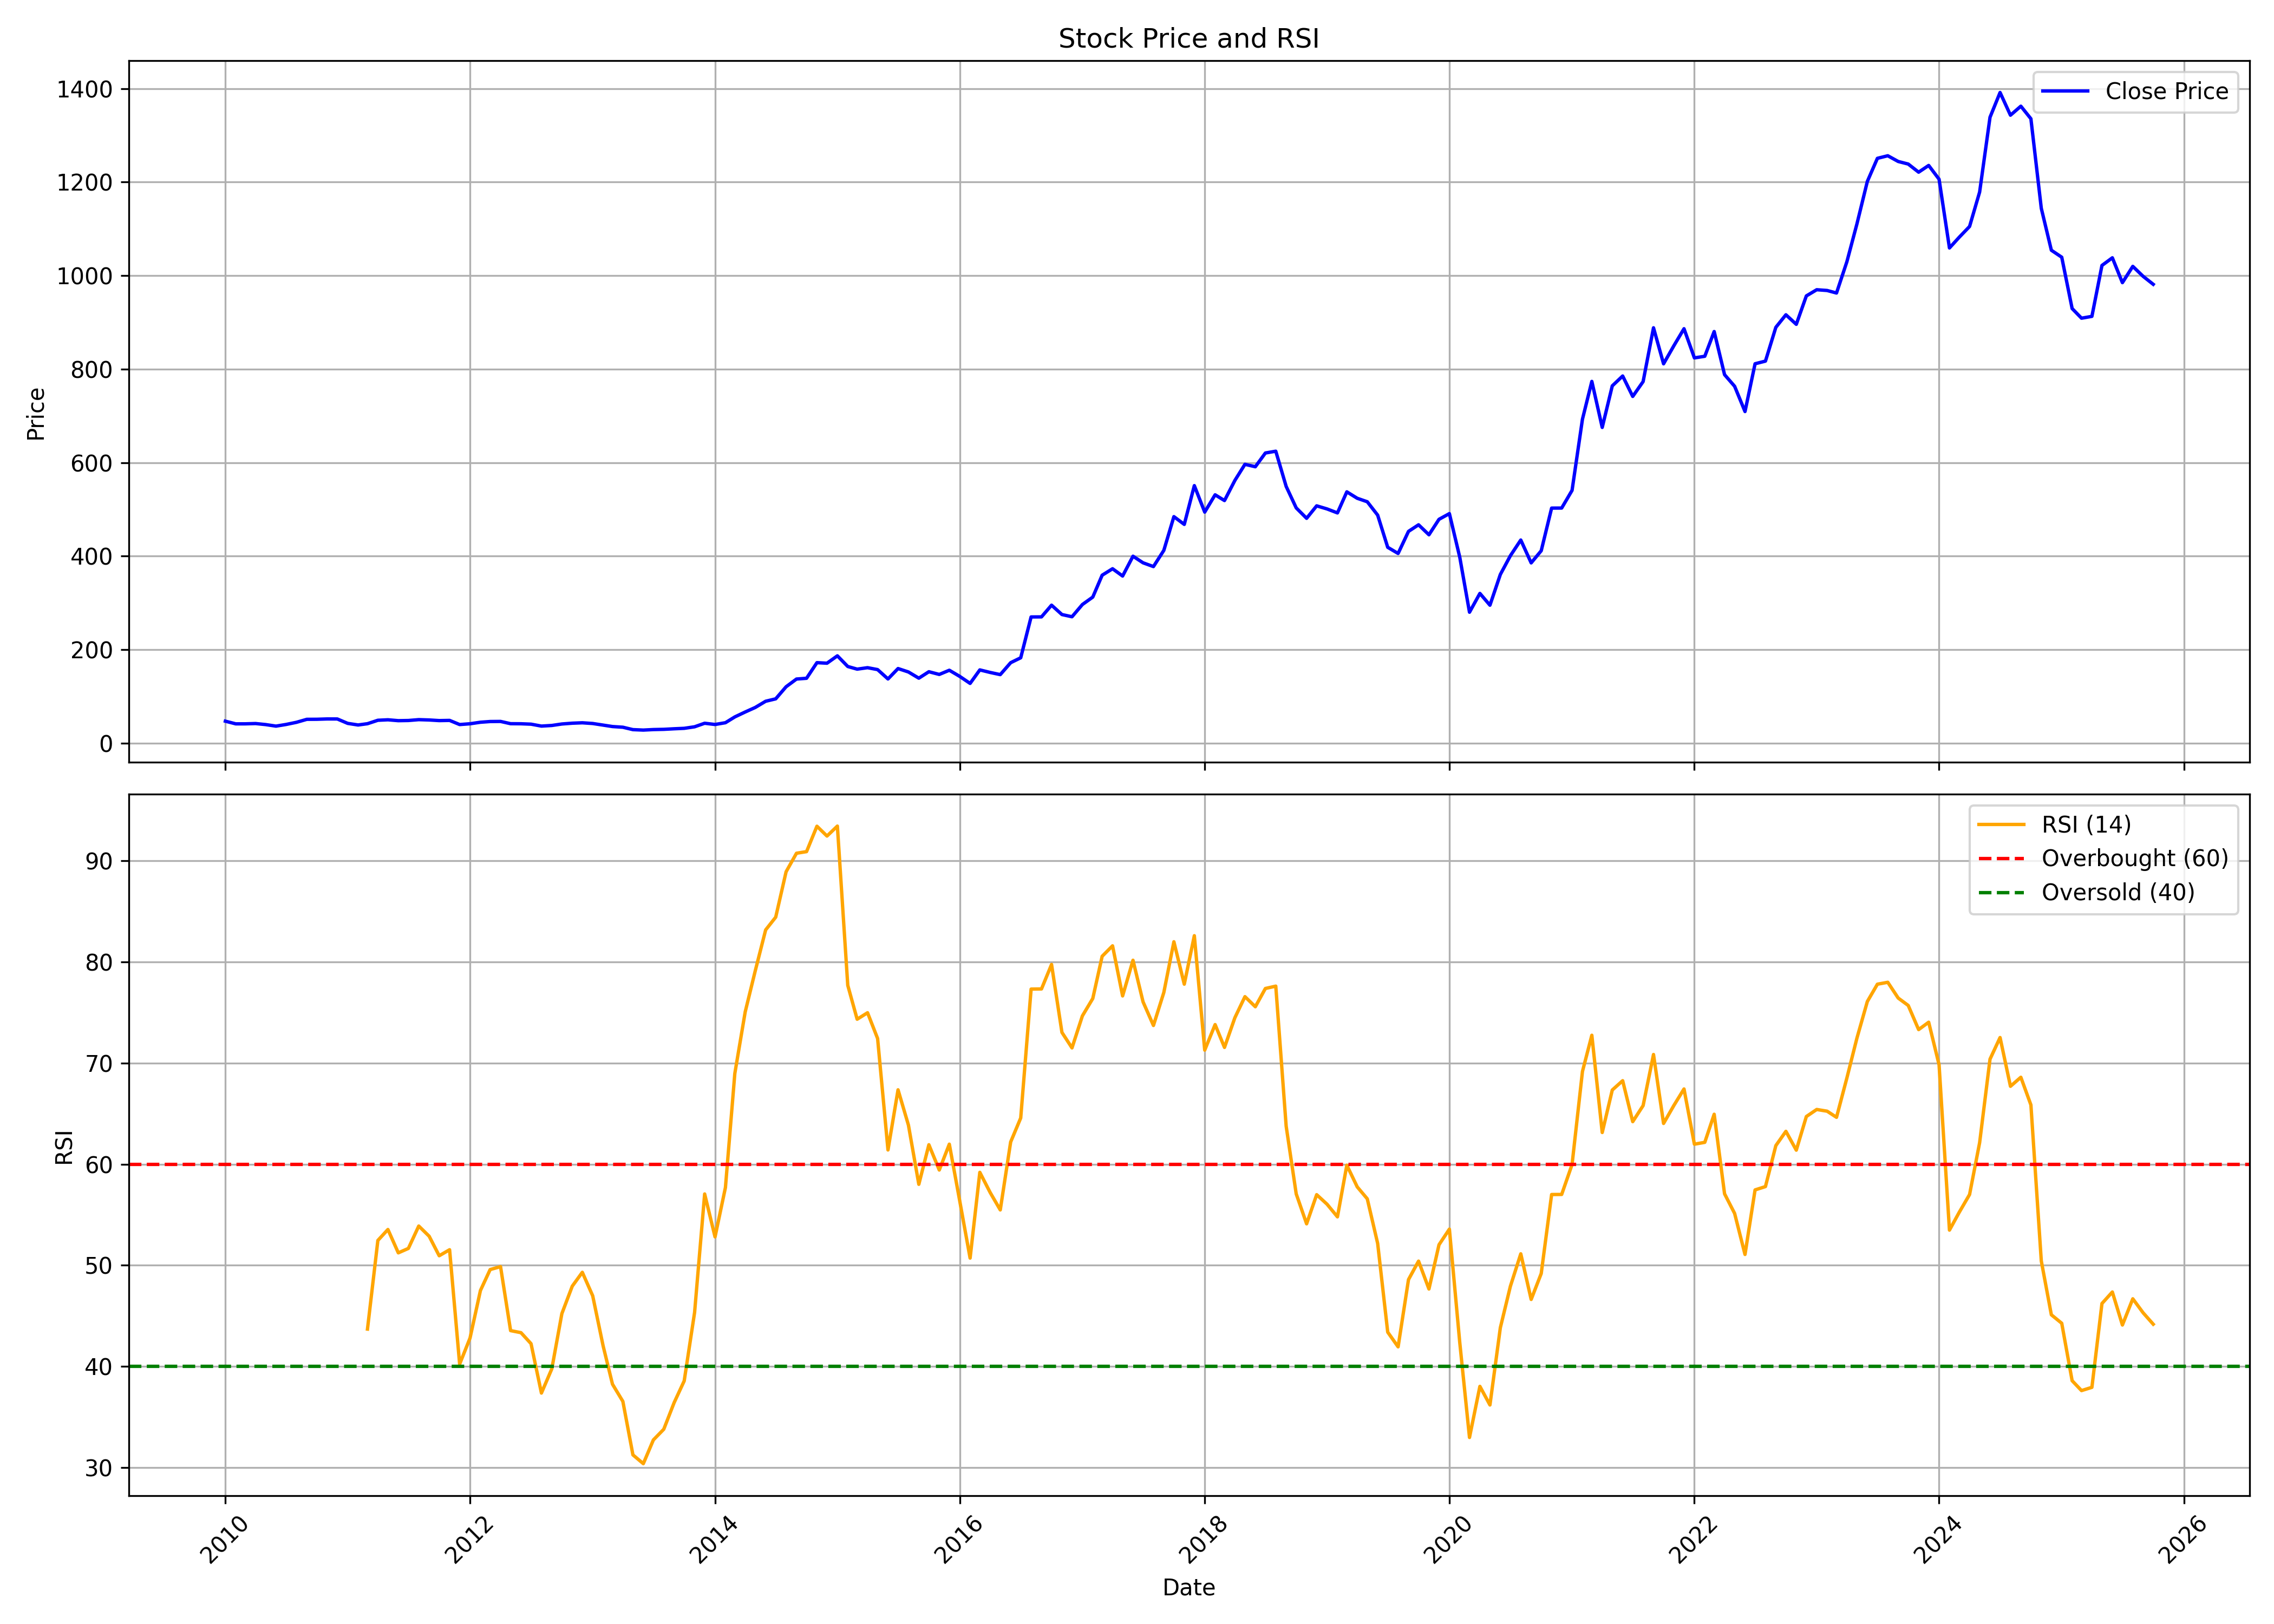

Source data for this figure (header and first rows):
, date, symbol, open, high, low, close, volume, rsi
0, 2010-01-01, SUNDRMFAST, 44.29, 52.8, 42.9, 47.03, 5676249, 
1, 2010-02-01, SUNDRMFAST, 46.91, 48.3, 40.35, 41.31, 1169833, 
2, 2010-03-01, SUNDRMFAST, 41.61, 46.45, 40.21, 41.33, 1413825, 
3, 2010-04-01, SUNDRMFAST, 41.61, 46.77, 40.73, 41.97, 1121816, 
4, 2010-05-01, SUNDRMFAST, 42.45, 43.01, 36.12, 39.76, 767461, 
5, 2010-06-01, SUNDRMFAST, 41.21, 41.21, 34.56, 36.44, 1308995, 
6, 2010-07-01, SUNDRMFAST, 37.25, 43.61, 36.61, 39.97, 1914947, 
7, 2010-08-01, SUNDRMFAST, 40.01, 52.16, 38.91, 44.58, 4614758, 
8, 2010-09-01, SUNDRMFAST, 44.74, 56.53, 44.74, 50.98, 4760115, 
9, 2010-10-01, SUNDRMFAST, 51.26, 56.69, 49.44, 51.1, 3865929, 
10, 2010-11-01, SUNDRMFAST, 52.56, 61.87, 49.48, 51.79, 8382211, 
11, 2010-12-01, SUNDRMFAST, 52.96, 56.55, 49.09, 51.74, 3172529, 
12, 2011-01-01, SUNDRMFAST, 52.27, 52.96, 41.62, 42.31, 2125533, 
13, 2011-02-01, SUNDRMFAST, 42.44, 43.58, 37.38, 38.89, 1574889, 
14, 2011-03-01, SUNDRMFAST, 38.56, 42.11, 36.72, 41.62, 1526441, 43.69
15, 2011-04-01, SUNDRMFAST, 41.62, 51.98, 41.62, 48.96, 1718327, 52.46
16, 2011-05-01, SUNDRMFAST, 49.7, 53.53, 46.6, 49.98, 1898808, 53.54
17, 2011-06-01, SUNDRMFAST, 51.01, 51.01, 46.15, 48.11, 781864, 51.23
18, 2011-07-01, SUNDRMFAST, 48.47, 55.33, 47.98, 48.47, 1334841, 51.67
19, 2011-08-01, SUNDRMFAST, 48.72, 54.09, 45.05, 50.29, 1514352, 53.88
20, 2011-09-01, SUNDRMFAST, 50.29, 55.33, 47.36, 49.59, 701826, 52.87
21, 2011-10-01, SUNDRMFAST, 49.13, 50.79, 46.99, 48.27, 427854, 50.94
22, 2011-11-01, SUNDRMFAST, 47.9, 52.6, 47.9, 48.68, 1118836, 51.54
23, 2011-12-01, SUNDRMFAST, 49.22, 53.59, 38.81, 39.8, 478878, 40.23
24, 2012-01-01, SUNDRMFAST, 39.64, 43.64, 38.56, 41.5, 879462, 42.81
25, 2012-02-01, SUNDRMFAST, 41.95, 49.55, 41.33, 44.76, 889822, 47.5
26, 2012-03-01, SUNDRMFAST, 45.06, 49.57, 42.56, 46.27, 525547, 49.58
27, 2012-04-01, SUNDRMFAST, 46.73, 50.74, 43.48, 46.48, 1920852, 49.87
28, 2012-05-01, SUNDRMFAST, 46.73, 47.9, 40.35, 41.64, 573465, 43.54
29, 2012-06-01, SUNDRMFAST, 40.89, 43.98, 39.26, 41.48, 567745, 43.34
30, 2012-07-01, SUNDRMFAST, 42.15, 45.63, 38.38, 40.63, 862761, 42.25
31, 2012-08-01, SUNDRMFAST, 40.24, 42.32, 35.71, 36.51, 1441992, 37.37
32, 2012-09-01, SUNDRMFAST, 36.47, 39.01, 35.96, 37.83, 1445709, 39.76
33, 2012-10-01, SUNDRMFAST, 38.25, 43.47, 38.08, 41.01, 1252059, 45.22
34, 2012-11-01, SUNDRMFAST, 40.71, 46.52, 40.2, 42.7, 1911174, 47.93
35, 2012-12-01, SUNDRMFAST, 43.05, 47.04, 42.41, 43.56, 1199463, 49.31
36, 2013-01-01, SUNDRMFAST, 44.21, 50.43, 41.2, 42.06, 1970626, 46.98
37, 2013-02-01, SUNDRMFAST, 42.15, 45.28, 37.81, 38.59, 1382201, 42.04
38, 2013-03-01, SUNDRMFAST, 38.2, 39.27, 32.75, 35.54, 435996, 38.24
39, 2013-04-01, SUNDRMFAST, 34.77, 36.91, 32.83, 34.08, 483081, 36.54
40, 2013-05-01, SUNDRMFAST, 34.08, 35.02, 28.16, 28.93, 1080974, 31.25
41, 2013-06-01, SUNDRMFAST, 29.87, 30.04, 26.31, 27.98, 969455, 30.39
42, 2013-07-01, SUNDRMFAST, 28.6, 31.24, 27.81, 29.09, 442012, 32.73
43, 2013-08-01, SUNDRMFAST, 29.44, 31.46, 26.58, 29.57, 498467, 33.79
44, 2013-09-01, SUNDRMFAST, 29.31, 34.1, 28.47, 30.76, 1831971, 36.42
45, 2013-10-01, SUNDRMFAST, 30.45, 33.08, 30.45, 31.72, 599041, 38.57
46, 2013-11-01, SUNDRMFAST, 32.34, 38.05, 31.81, 35.02, 1587522, 45.34
47, 2013-12-01, SUNDRMFAST, 36.38, 46.25, 36.38, 42.59, 1794707, 57.05
48, 2014-01-01, SUNDRMFAST, 43.26, 43.61, 37.76, 39.95, 1077005, 52.81
49, 2014-02-01, SUNDRMFAST, 41.02, 44.64, 38.21, 43.75, 1765956, 57.69
50, 2014-03-01, SUNDRMFAST, 43.79, 57.42, 42.45, 56.13, 4713916, 68.96
51, 2014-04-01, SUNDRMFAST, 56.48, 69.62, 54.25, 66.67, 5554748, 75.06
52, 2014-05-01, SUNDRMFAST, 66.67, 80.39, 63.68, 76.37, 5969275, 79.12
53, 2014-06-01, SUNDRMFAST, 77.76, 93.4, 73.15, 89.64, 4466931, 83.16
54, 2014-07-01, SUNDRMFAST, 91.76, 107.2, 88.01, 94.79, 3485838, 84.42
55, 2014-08-01, SUNDRMFAST, 94.83, 126.2, 91.58, 120.7, 8872706, 88.91
56, 2014-09-01, SUNDRMFAST, 121.9, 153.5, 117.1, 137.1, 6102240, 90.74
57, 2014-10-01, SUNDRMFAST, 136, 156.3, 134.3, 138.8, 5662302, 90.9
58, 2014-11-01, SUNDRMFAST, 140, 187.5, 137.7, 172.2, 8976247, 93.41
59, 2014-12-01, SUNDRMFAST, 172.8, 180.1, 156.6, 171, 2578532, 92.44
... 130 more rows
